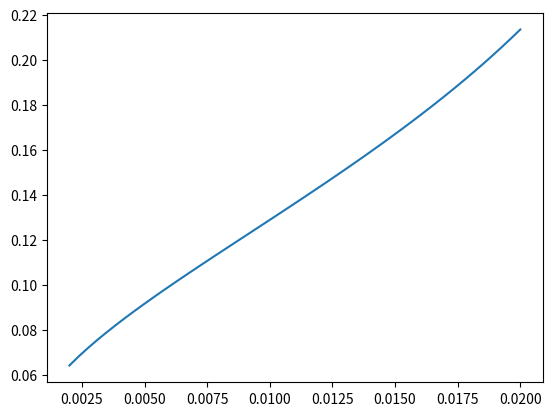

Recreate this plot in Python.
import matplotlib.pyplot as plt
import numpy as np
from numpy import sqrt, log
from itertools import product

# F_N = 1 # Force normale du doigt
# mu_b_b = 0.4 # Coefficient de frottement bois/bois
# mu_d_v = 1.2 # Coefficient de frottement doigt/verre
g = 9.8 # Constante gravitationnelle
# tau = 1.3 # micromètres

# K = mu_b_b * g / (mu_d_v * F_N)

# unit_mass = 0.0014

def amplitude(m, tau, mu_b_b, mu_d_v, F_N):
    return sqrt(-2*tau**2*log(m*mu_b_b * g / (mu_d_v * F_N)))



# for l in range(1, 10):
#     print(f"longueur : {l}, amplitude : {amplitude(l*unit_mass)}")


# m = np.linspace(unit_mass, 10*unit_mass)
# for t in np.linspace(0.5, 2, 10):
#     plt.plot(m, amplitude(m, t))
# plt.show()

n = 10

tau_range = np.linspace(0.8, 2, n)
F_N_range = np.linspace(0.5, 1.5, n)
mu_b_b_range = np.linspace(0.2, 1.5, n)
mu_d_v_range = np.linspace(0.8, 1.5, n)
unit_mass_range = np.linspace(0.001, 0.002, n)

amplitude_range = [0.1, 2]

best_params = []
best_min_amp = None
best_max_amp = None
min = np.inf

for tau, F_N, mu_b_b, mu_d_v, unit_mass in product(tau_range, F_N_range, mu_b_b_range, mu_d_v_range, unit_mass_range):
    candidate = (amplitude(unit_mass, tau, mu_b_b, mu_d_v, F_N) - 0.1)**2 # + (amplitude(unit_mass*10, tau, mu_b_b, g, mu_d_v, F_N) - 2)**2
    if candidate < min:
        min = candidate
        best_params = [tau, F_N, mu_b_b, mu_d_v, unit_mass]
        best_min_amp = amplitude(unit_mass, tau, mu_b_b, mu_d_v, F_N)
        best_max_amp = amplitude(unit_mass*10, tau, mu_b_b, mu_d_v, F_N)

print(f"{min}, {best_params}, {best_min_amp}, {best_max_amp}")

best_tau = best_params[0]
best_F_N = best_params[1]
best_mu_b_b = best_params[2]
best_mu_d_v = best_params[3]
best_unit_mass = best_params[4]

def lateral_force(m, tau, F_N, mu_b_b, mu_d_v):
    return mu_d_v * np.exp(-amplitude(m, tau, mu_b_b, mu_d_v, F_N))*F_N


masses = np.linspace(best_unit_mass, 10*best_unit_mass)

plt.plot(masses, lateral_force(masses, best_tau, best_F_N, best_mu_b_b, best_mu_d_v))
plt.show()